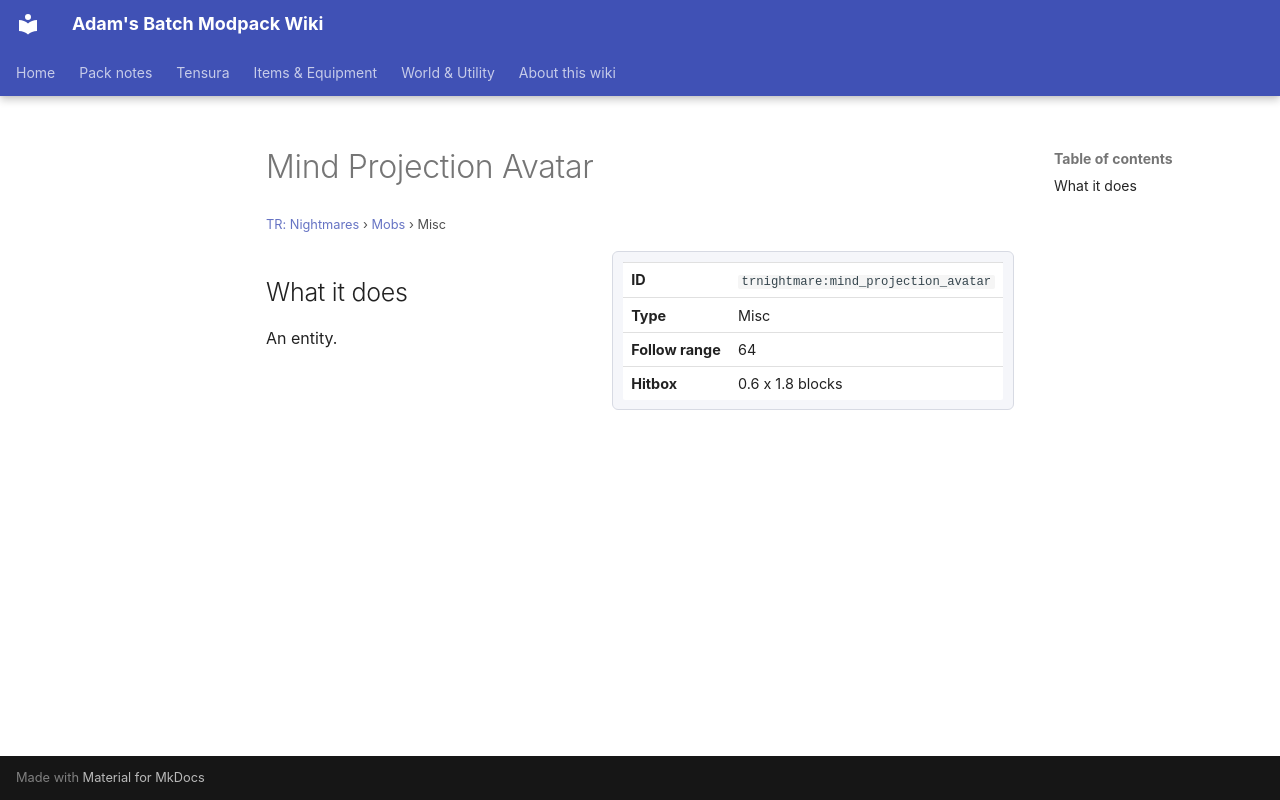

repository: Proteus-Nell/Adams-Batch-MC-Modpack-Wiki · page: tr-nightmares/mobs/mind-projection-avatar/index.html · generator: mkdocs

# Mind Projection Avatar

<small>[TR: Nightmares](../index.md) &rsaquo; [Mobs](index.md) &rsaquo; Misc</small>

<div class="infobox" markdown>

| | |
|---|---|
| **ID** | `trnightmare:mind_projection_avatar` |
| **Type** | Misc |
| **Follow range** | 64 |
| **Hitbox** | 0.6 x 1.8 blocks |

</div>

## What it does

An entity.
